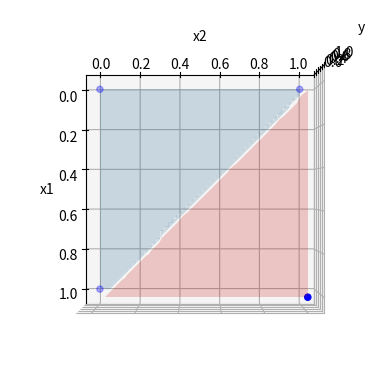

Reproduce this figure in Python.
# -*- coding: utf-8 -*-
"""
Exemplo de perceptron linear para funções lógicas

[redacted]
"""

import numpy as np
import math
import matplotlib.pyplot as plt
from mpl_toolkits.mplot3d import Axes3D


# Heaviside step function
@np.vectorize
def heaviside(x):
    return 1.0 if x > 0.0 else 0.0

# linear perceptron
def perceptron(x, w, b):
    return heaviside(np.sum(np.array(x)*np.array(w)) + b)

# helper function for decision boundary plotting
def perceptron3d(x, y, w, b):
    return heaviside(x*w[0] + y*w[1] + b)#x*w[0] + y*w[1] + b

# calculate MSE (mean squared error) for a training data set
def loss(x, y, w, b):
    mse = 0
    n = len(y)
    
    for input, output in zip(x, y):
        error = perceptron(input, w, b) - output
        mse += math.pow(error, 2)/n
        
    return mse

# stochastic search for values of weights and bias until MSE is zero
def train(x, y):
    mse = 1
    
    w = 0
    b = 0
    
    while mse != 0:
        w = np.random.normal(0, 2, len(x[0]))
        b = np.random.normal(0, 2, 1)
        
        mse = loss(x, y, w, b)
        
    return (w, b)

# input / output datasets
# AND logical gate
x = np.array([[0,0],[0,1],[1,0],[1,1]])
y = np.array([0, 0, 0, 1])        
# NAND logical gate
#x = np.array([[0,0],[0,1],[1,0],[1,1]])
#y = np.array([1, 1, 1, 0])
# OR logical gate
#x = np.array([[0,0],[0,1],[1,0],[1,1]])
#y = np.array([0, 1, 1, 1])
# XOR logical gate
#x = np.array([[0,0],[0,1],[1,0],[1,1]])
#y = np.array([0, 1, 1, 0])

# Make the perceptron learn 
w, b = train(x, y)

# 3D plot of training data
fig = plt.figure()
ax = fig.add_subplot(111, projection='3d')
ax.scatter(x[:,0], x[:,1], y, c='b', marker='o')

# Plot decision boundary
xx1 = np.linspace(0, 1, 100)
xx2 = np.linspace(0, 1, 100)
x, y = np.meshgrid(xx1, xx2)
z = np.vectorize(perceptron3d, excluded=['w', 'b'])(x=x, y=y, w=w, b=b)
zlow = np.copy(z)
zhigh = np.copy(z)
zlow[z<=0] = np.nan
zhigh[z>0] = np.nan
ax.plot_surface(x, y, zlow, color='r', alpha=0.2)
ax.plot_surface(x, y, zhigh, alpha=0.2)

# Set labels, view and show
ax.set_xlabel('x1')
ax.set_ylabel('x2')
ax.set_zlabel('y')
ax.view_init(90, 0)
plt.show()

print(w)
print(b)